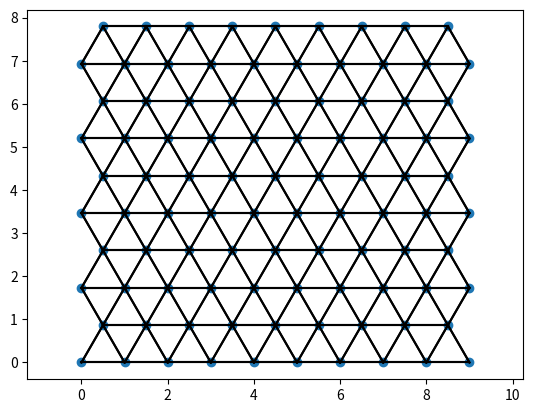

The script that saved this image:
import numpy as np
import matplotlib.pyplot as plt

edge_length = 1.0
dh = edge_length * np.sqrt(3) / 2.0

N_cols_even = 10 #amount of vertices on an even row
N_cols_odd = N_cols_even - 1
N_rows = 10 #amount of rows

#compute amount of vertices in graph
N_rows_odd = N_rows // 2
N_rows_even = N_rows - N_rows_odd
N_vertices = N_rows_even * N_cols_even + N_rows_odd * N_cols_odd

#initalize arrays
VertexList = np.zeros((N_vertices, 2))

r, c = 0, 0
for iv in range(N_vertices):
    if r % 2 == 0: #even row
        VertexList[iv] = np.array([c * edge_length, r * dh])
        if c == N_cols_even - 1: #if we exit to next row
            r += 1
            c = 0
        else:
            c += 1
    else: #odd row
        VertexList[iv] = np.array([(c + 0.5) * edge_length, r * dh])
        if c == N_cols_odd - 1: #if we exit to next row
            r += 1
            c = 0
        else:
            c += 1

#fill connectivity list in a stupid way
connectivityList = dict()
for iv in range(N_vertices):
    VertexList[iv] - VertexList
    distances = np.linalg.norm(VertexList[iv] - VertexList,axis = 1)
    neighbors = (distances < 1.1 * edge_length) & (distances > 0.1 * edge_length)
    connectivityList[iv] = np.where(neighbors)

plt.plot(VertexList[:, 0], VertexList[:, 1], 'o')
for iv in range(N_vertices):
    for jv in connectivityList[iv]:
        for jjv in jv:
            plt.plot([VertexList[iv, 0], VertexList[jjv, 0]], [VertexList[iv, 1], VertexList[jjv, 1]], 'k-')
plt.axis('equal')
plt.show()